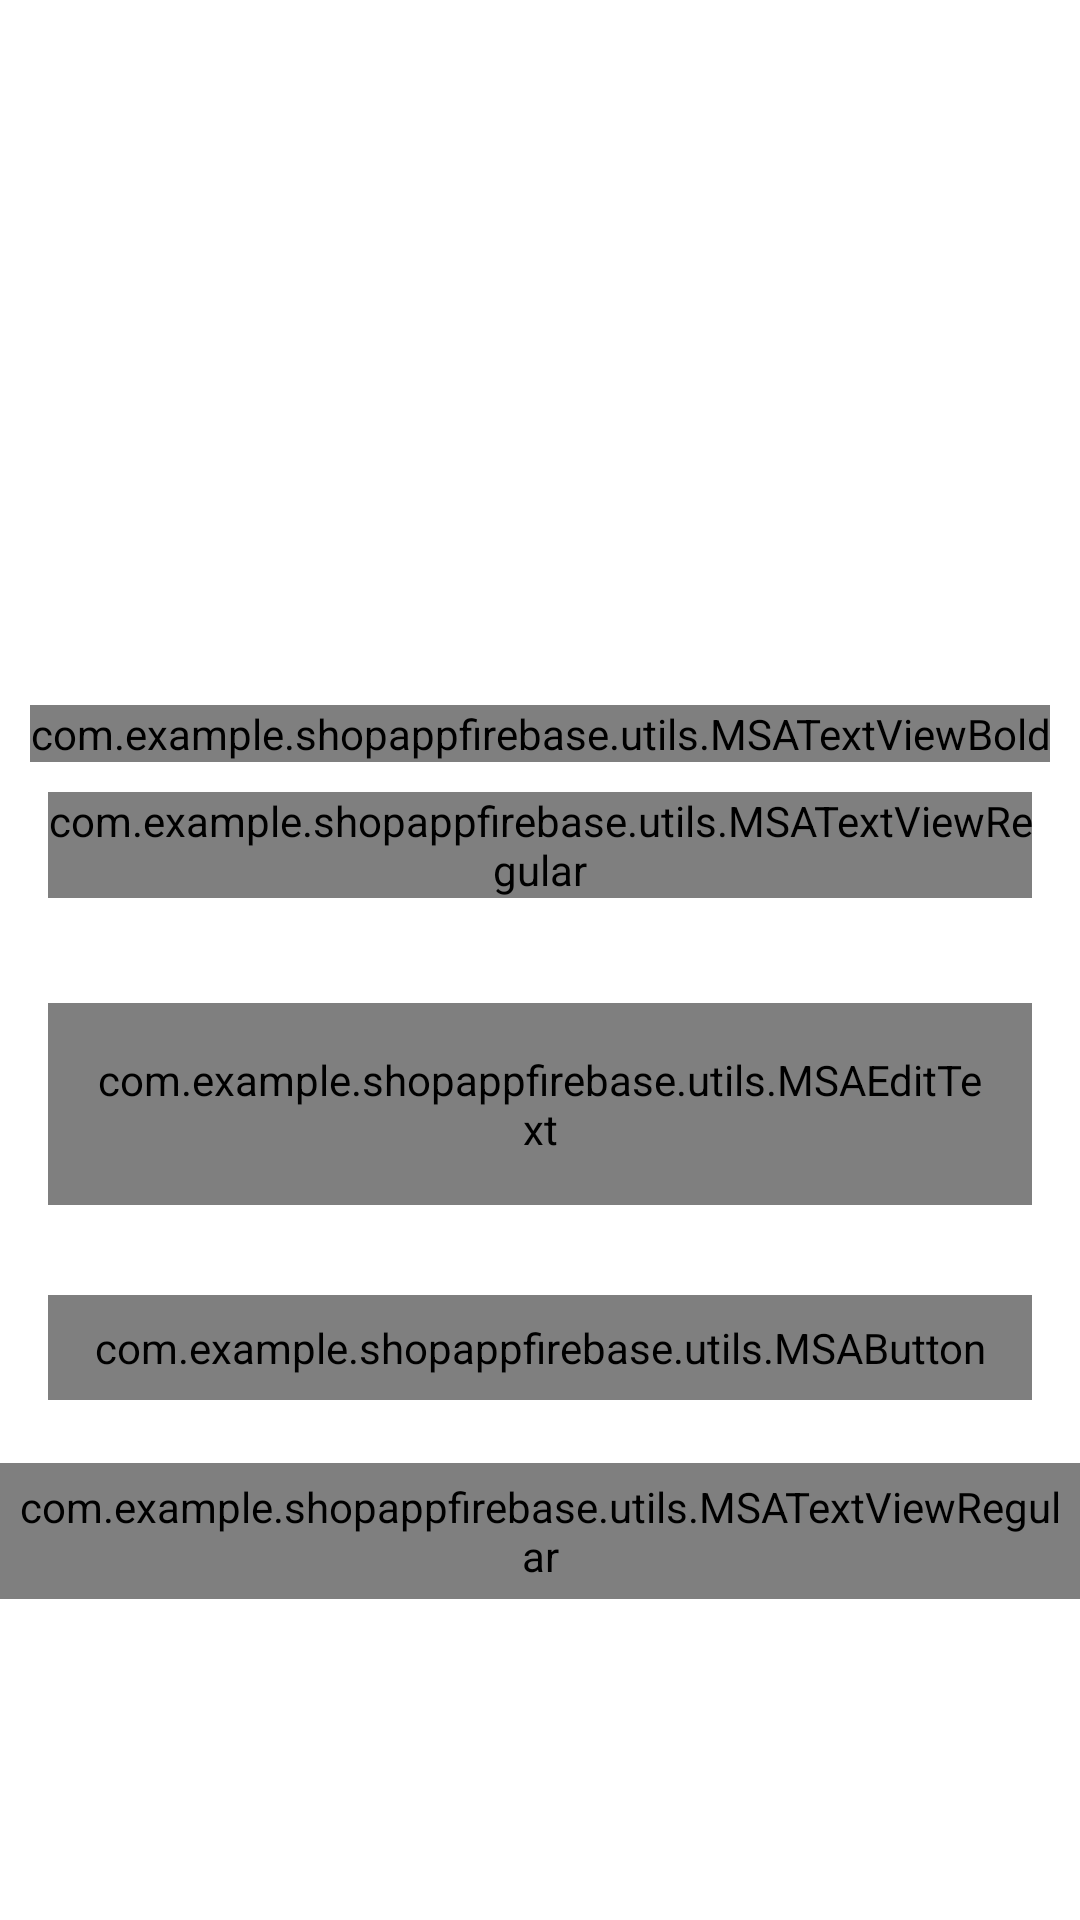

Write the Android layout XML for this screen, with the resource values it uses.
<!-- AndroidManifest.xml: activity theme Theme.ShopAppFirebase.NoActionBar -->
<!-- res/layout/activity_forgot_password.xml -->
<?xml version="1.0" encoding="utf-8"?>
<androidx.constraintlayout.widget.ConstraintLayout
    xmlns:android="http://schemas.android.com/apk/res/android"
    xmlns:app="http://schemas.android.com/apk/res-auto"
    xmlns:tools="http://schemas.android.com/tools"
    android:layout_width="match_parent"
    android:layout_height="match_parent"
    tools:context=".ui.activities.ForgotPasswordActivity">

    <FrameLayout
        android:id="@+id/flHeaderImage"
        android:layout_width="wrap_content"
        android:layout_height="@dimen/auth_header_image_height"
        app:layout_constraintEnd_toEndOf="parent"
        app:layout_constraintStart_toStartOf="parent"
        app:layout_constraintTop_toTopOf="parent">

        <ImageView
            android:layout_width="match_parent"
            android:layout_height="match_parent"
            android:contentDescription="@string/content_description"
            android:scaleType="fitXY"
            android:src="@drawable/auth_screens_background" />

        <ImageView
            android:layout_width="@dimen/auth_logo_width"
            android:layout_height="@dimen/auth_logo_height"
            android:layout_gravity="center"
            android:contentDescription="@string/content_description"
            android:scaleType="fitCenter"
            android:src="@drawable/tutorials_eu_logo"
            app:tint="@color/white" />
    </FrameLayout>

    <com.example.shopappfirebase.utils.MSATextViewBold
        android:id="@+id/tvTitle"
        android:layout_width="wrap_content"
        android:layout_height="wrap_content"
        android:layout_marginTop="35dp"
        android:text="@string/title_forgot_password"
        android:textColor="@color/colorPrimaryText"
        android:textSize="@dimen/title_text_size"
        app:layout_constraintEnd_toEndOf="parent"
        app:layout_constraintStart_toStartOf="parent"
        app:layout_constraintTop_toBottomOf="@id/flHeaderImage" />

    <com.example.shopappfirebase.utils.MSATextViewRegular
        android:textAlignment="center"
        android:id="@+id/tvForgotPasswordDescription"
        android:layout_marginTop="10dp"
        android:layout_marginHorizontal="16dp"
        android:layout_width="match_parent"
        android:layout_height="wrap_content"
        android:text="@string/forgot_password_desc"
        app:layout_constraintEnd_toEndOf="parent"
        app:layout_constraintStart_toStartOf="parent"
        app:layout_constraintTop_toBottomOf="@id/tvTitle" />

    <com.google.android.material.textfield.TextInputLayout
        android:id="@+id/tilEmail"
        style="@style/Widget.MaterialComponents.TextInputLayout.OutlinedBox"
        android:layout_width="match_parent"
        android:layout_height="wrap_content"
        android:layout_marginHorizontal="16dp"
        android:layout_marginTop="35dp"
        android:hint="@string/et_hint_email_id"
        android:textColorHint="@color/colorSecondaryText"
        app:layout_constraintEnd_toEndOf="parent"
        app:layout_constraintStart_toStartOf="parent"
        app:layout_constraintTop_toBottomOf="@id/tvForgotPasswordDescription">

        <com.example.shopappfirebase.utils.MSAEditText
            android:id="@+id/etEmail"
            android:layout_width="match_parent"
            android:layout_height="wrap_content"
            android:inputType="text"
            android:padding="@dimen/et_padding"
            android:textColor="@color/colorPrimaryText"
            android:textSize="@dimen/et_text_size"
            tools:text="abc@gmail.com" />
    </com.google.android.material.textfield.TextInputLayout>

    <com.example.shopappfirebase.utils.MSAButton
        android:id="@+id/btnSubmit"
        android:layout_width="match_parent"
        android:layout_height="wrap_content"
        android:layout_marginHorizontal="16dp"
        android:layout_marginTop="30dp"
        android:background="@drawable/button_background"
        android:foreground="?attr/selectableItemBackground"
        android:textAlignment="center"
        android:padding="@dimen/btn_padding"
        android:text="@string/btn_lbl_submit"
        android:textColor="@color/white"
        android:textSize="@dimen/btn_text_size"
        app:layout_constraintEnd_toEndOf="parent"
        app:layout_constraintStart_toStartOf="parent"
        app:layout_constraintTop_toBottomOf="@id/tilEmail" />

    <LinearLayout
        android:layout_width="wrap_content"
        android:layout_height="wrap_content"
        android:layout_marginTop="5dp"
        android:paddingBottom="5dp"
        android:gravity="center_horizontal"
        android:orientation="horizontal"
        app:layout_constraintEnd_toEndOf="parent"
        app:layout_constraintStart_toStartOf="parent"
        app:layout_constraintTop_toBottomOf="@id/btnSubmit">

        <com.example.shopappfirebase.utils.MSATextViewRegular
            android:id="@+id/tvDontHaveAnAccount"
            android:layout_width="wrap_content"
            android:layout_height="wrap_content"
            android:layout_marginTop="16dp"
            android:padding="@dimen/clickable_text_view_padding"
            android:text="@string/dont_have_an_account"
            android:textColor="@color/colorSecondaryText"
            android:textSize="@dimen/lbl_text_view_textsize"/>

        <com.example.shopappfirebase.utils.MSATextViewBold
            android:id="@+id/tvRegister"
            android:layout_width="wrap_content"
            android:layout_height="wrap_content"
            android:layout_marginTop="16dp"
            android:padding="@dimen/clickable_text_view_padding"
            android:foreground="?attr/selectableItemBackground"
            android:text="@string/register"
            android:textColor="@color/colorSecondaryText"
            android:textSize="@dimen/lbl_text_view_textsize"/>
    </LinearLayout>

</androidx.constraintlayout.widget.ConstraintLayout>
<!-- resources referenced by this layout -->
<resources>
  <color name="colorPrimaryText">#222934</color>
  <color name="colorSecondaryText">#989898</color>
  <color name="white">#FFFFFFFF</color>
  <dimen name="auth_header_image_height">200dp</dimen>
  <dimen name="auth_logo_height">100dp</dimen>
  <dimen name="auth_logo_width">220dp</dimen>
  <dimen name="btn_padding">8dp</dimen>
  <dimen name="btn_text_size">18sp</dimen>
  <dimen name="clickable_text_view_padding">5dp</dimen>
  <dimen name="et_padding">16dp</dimen>
  <dimen name="et_text_size">16sp</dimen>
  <dimen name="lbl_text_view_textsize">16sp</dimen>
  <dimen name="title_text_size">18sp</dimen>
  <!-- drawable button_background (drawable) -->
  <?xml version="1.0" encoding="utf-8"?>
  <shape xmlns:android="http://schemas.android.com/apk/res/android"
      android:shape="rectangle">
  
      <gradient
          android:angle="360"
          android:endColor="@color/colorThemeOrange"
          android:startColor="@color/colorThemePink"
          android:type="linear"/>
  
      <corners android:radius="@dimen/button_background_radius"/>
  
  </shape>
  <string name="btn_lbl_submit">SUBMIT</string>
  <string name="content_description">image</string>
  <string name="dont_have_an_account">Don\'t have an account?</string>
  <string name="et_hint_email_id">Email ID</string>
  <string name="forgot_password_desc">Enter your username or E-mail address and we will send you an email to reset your password</string>
  <string name="register"><u>Register</u></string>
  <string name="title_forgot_password">FORGOT PASSWORD?</string>
  <style name="Theme.ShopAppFirebase.NoActionBar">
          <item name="windowActionBar">false</item>
          <item name="windowNoTitle">true</item>
      </style>
  <color name="colorThemeOrange">#F4442D</color>
  <color name="colorThemePink">#ED2173</color>
  <dimen name="button_background_radius">10dp</dimen>
</resources>
